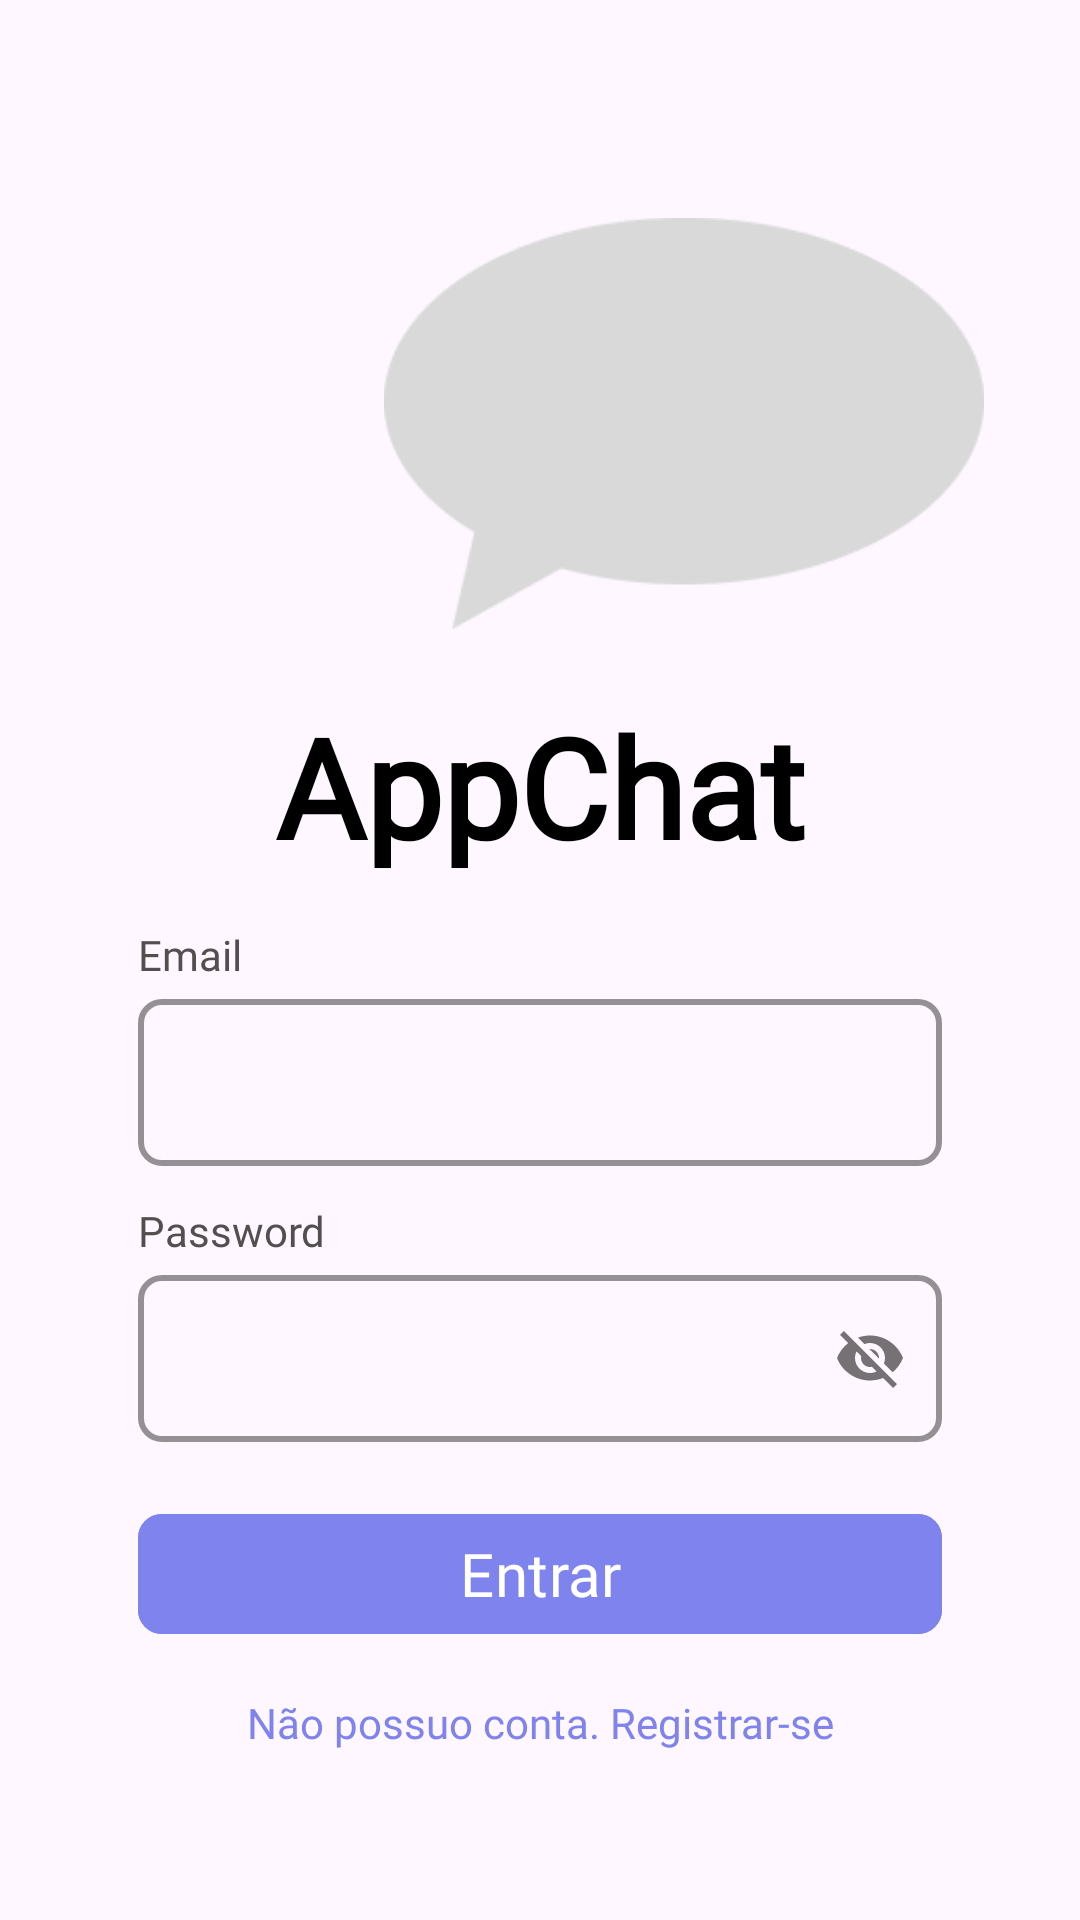

This screen was rendered from an Android layout file. Write that file and the resources it references.
<!-- AndroidManifest.xml: application theme Theme.AppChatFirebase -->
<!-- res/layout/activity_main.xml -->
<?xml version="1.0" encoding="utf-8"?>
<androidx.constraintlayout.widget.ConstraintLayout xmlns:android="http://schemas.android.com/apk/res/android"
    xmlns:app="http://schemas.android.com/apk/res-auto"
    xmlns:tools="http://schemas.android.com/tools"
    android:id="@+id/main"
    android:layout_width="match_parent"
    android:layout_height="match_parent"
    tools:context=".MainActivity">

    <ImageView
        android:layout_width="200dp"
        android:layout_height="180dp"
        android:src="@drawable/img"
        app:layout_constraintBottom_toTopOf="@+id/materialTextView"
        app:layout_constraintEnd_toEndOf="parent"
        app:layout_constraintStart_toStartOf="parent"
        app:layout_constraintHorizontal_bias=".8"/>

    <com.google.android.material.textview.MaterialTextView
        app:fontFamily="@font/inder_regular"
        app:layout_constraintVertical_bias=".4"
        android:id="@+id/materialTextView"
        android:layout_width="match_parent"
        android:layout_height="wrap_content"
        android:text="AppChat"
        app:layout_constraintBottom_toBottomOf="parent"
        app:layout_constraintTop_toTopOf="parent"
        tools:ignore="HardCodedText"
        android:textSize="46sp"
        android:textStyle="bold"
        android:textColor="@color/black"
        android:textAlignment="center"/>

    <LinearLayout
        android:layout_width="match_parent"
        android:layout_height="wrap_content"
        android:orientation="vertical"
        app:layout_constraintTop_toBottomOf="@id/materialTextView"
        android:layout_marginTop="16dp"
        android:layout_marginHorizontal="46dp">
        <com.google.android.material.textview.MaterialTextView
            android:layout_width="wrap_content"
            android:layout_height="wrap_content"
            android:text="Email"
            app:fontFamily="@font/inder_regular"
            android:textColor="#534F4F"/>
        <com.google.android.material.textfield.TextInputLayout
            android:layout_width="match_parent"
            android:layout_height="wrap_content"
            style="@style/ThemeOverlay.Material3.TextInputEditText.OutlinedBox"
            app:boxCornerRadiusBottomEnd="8dp"
            app:boxCornerRadiusBottomStart="8dp"
            app:boxCornerRadiusTopEnd="8dp"
            app:boxCornerRadiusTopStart="8dp"
            app:boxStrokeColor="#9C9999"
            app:boxStrokeWidth="2dp">
            <com.google.android.material.textfield.TextInputEditText
                android:layout_width="match_parent"
                android:layout_height="wrap_content"
                android:id="@+id/EditTextEmail"/>
        </com.google.android.material.textfield.TextInputLayout>
        <com.google.android.material.textview.MaterialTextView
            android:layout_marginTop="12dp"
            android:layout_width="wrap_content"
            android:layout_height="wrap_content"
            android:text="Password"
            app:fontFamily="@font/inder_regular"
            android:textColor="#534F4F"/>
        <com.google.android.material.textfield.TextInputLayout
            app:passwordToggleEnabled="true"
            android:layout_width="match_parent"
            android:layout_height="wrap_content"
            style="@style/ThemeOverlay.Material3.TextInputEditText.OutlinedBox"
            app:boxCornerRadiusBottomEnd="8dp"
            app:boxCornerRadiusBottomStart="8dp"
            app:boxCornerRadiusTopEnd="8dp"
            app:boxCornerRadiusTopStart="8dp"
            app:boxStrokeColor="#9C9999"
            app:boxStrokeWidth="2dp">
            <com.google.android.material.textfield.TextInputEditText
                android:layout_width="match_parent"
                android:layout_height="wrap_content"
                android:id="@+id/EditTextPassword"/>
        </com.google.android.material.textfield.TextInputLayout>

        <com.google.android.material.button.MaterialButton
            android:layout_width="match_parent"
            android:layout_height="wrap_content"
            android:backgroundTint="#7F83ED"
            android:text="Entrar"
            android:fontFamily="@font/inder_regular"
            app:cornerRadius="8dp"
            android:textSize="20dp"
            android:layout_marginTop="20dp"
            android:id="@+id/ButtonLogin"/>

        <com.google.android.material.textview.MaterialTextView
            android:layout_marginTop="16dp"
            android:layout_width="match_parent"
            android:layout_height="wrap_content"
            android:textAlignment="center"
            android:text="Não possuo conta. Registrar-se"
            android:textColor="#7F83ED"
            app:fontFamily="@font/inder_regular"
            android:id="@+id/ButtonSigin"/>
    </LinearLayout>
</androidx.constraintlayout.widget.ConstraintLayout>
<!-- resources referenced by this layout -->
<resources>
  <!-- drawable img: png bitmap (drawable, 2539 bytes) -->
  <style name="Theme.AppChatFirebase" parent="Base.Theme.AppChatFirebase" />
  <style name="Base.Theme.AppChatFirebase" parent="Theme.Material3.DayNight.NoActionBar">
          
          
      </style>
  <!-- not gathered from this repository: default colours our renderer supplied (Android Studio template values) -->
  <color name="black">#FF000000</color>
</resources>
